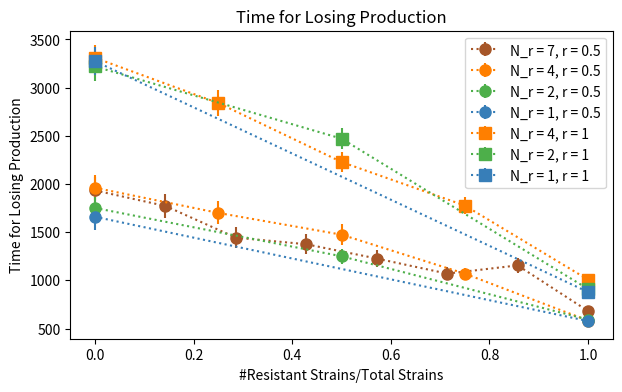

This chart was generated by the following Python code:
import numpy as np
import matplotlib.pyplot as plt


total_data = []
data = {'ratio': [0, 0.1429, 0.2857, 0.4286, 0.5714, 0.7143, 0.8571, 1.0],
        'time': [1933.645, 1772.21, 1443.585, 1374.935, 1226.66, 1069.96, 1155.52, 681.44],
        'error': [139.0318, 126.1837, 105.3513, 104.0944, 89.04468, 68.71419, 78.92554, 49.55671],
        'num_resistants' : 7,
        'resistance': 0.5}
total_data.append(data)

data = {'ratio': [0, 0.25, 0.5, 0.75, 1],
        'time': [1961.065, 1700.05, 1474.315, 1069.715, 582.675],
        'error': [131.98, 119.8835, 106.944, 62.29, 41.3566],
        'num_resistants' : 4,
        'resistance': 0.5}
total_data.append(data)

data = {'ratio': [0, 0.5, 1],
        'time': [1751.58, 1250.07, 592.91],
        'error': [117.57, 76.62, 41.58],
        'num_resistants' : 2,
        'resistance': 0.5}
total_data.append(data)

data = {'ratio': [0, 1],
        'time': [1659.99, 577.585],
        'error': [132.367, 37.82],
        'num_resistants' : 1,
        'resistance': 0.5}
total_data.append(data)

data = {'ratio': [0, 0.25, 0.5, 0.75, 1],
        'time': [3309.92, 2840.905, 2228.52, 1776.555, 1007.39],
        'error': [135.6044, 129.9645, 99.97926, 84.25126, 62.05427],
        'num_resistants' : 4,
        'resistance': 1}
total_data.append(data)

data = {'ratio': [0, 0.5, 1],
        'time': [3219.83, 2470.895, 910.135],
        'error': [154.3232, 109.5544, 59.0689],
        'num_resistants' : 2,
        'resistance': 1}
total_data.append(data)

data = {'ratio': [0, 1],
        'time': [3275.1, 878.5],
        'error': [143.929, 55.8208],
        'num_resistants' : 1,
        'resistance': 1}
total_data.append(data)

fig, ax = plt.subplots(figsize=(7, 4))
from matplotlib import cm
from matplotlib.colors import rgb2hex
spectral = cm.get_cmap('Set1')
colors_list = spectral(np.linspace(0,1,10))
for data in total_data:
    # example data
    x = data['ratio']
    y = data['time']
    y_error = data['error']
    label = 'N_r = ' + str(data['num_resistants']) + ', r = ' + str(data['resistance'])
    if data['resistance'] == 1:
        marker = 's'
    else:
        marker = 'o'

    # standard error bars
    ax.errorbar(x, y, yerr=y_error,
                marker=marker, markersize=8, linestyle='dotted', color=rgb2hex(colors_list[data['num_resistants']]),
                label=label)

# tidy up the figure
#ax.set_xlim((0, 5.5))
ax.set_title('Time for Losing Production')
ax.set_xlabel('#Resistant Strains/Total Strains')
ax.set_ylabel('Time for Losing Production')
ax.legend()
plt.show()
fig.savefig('going_down.png', transparent=True, dpi=80, bbox_inches="tight")